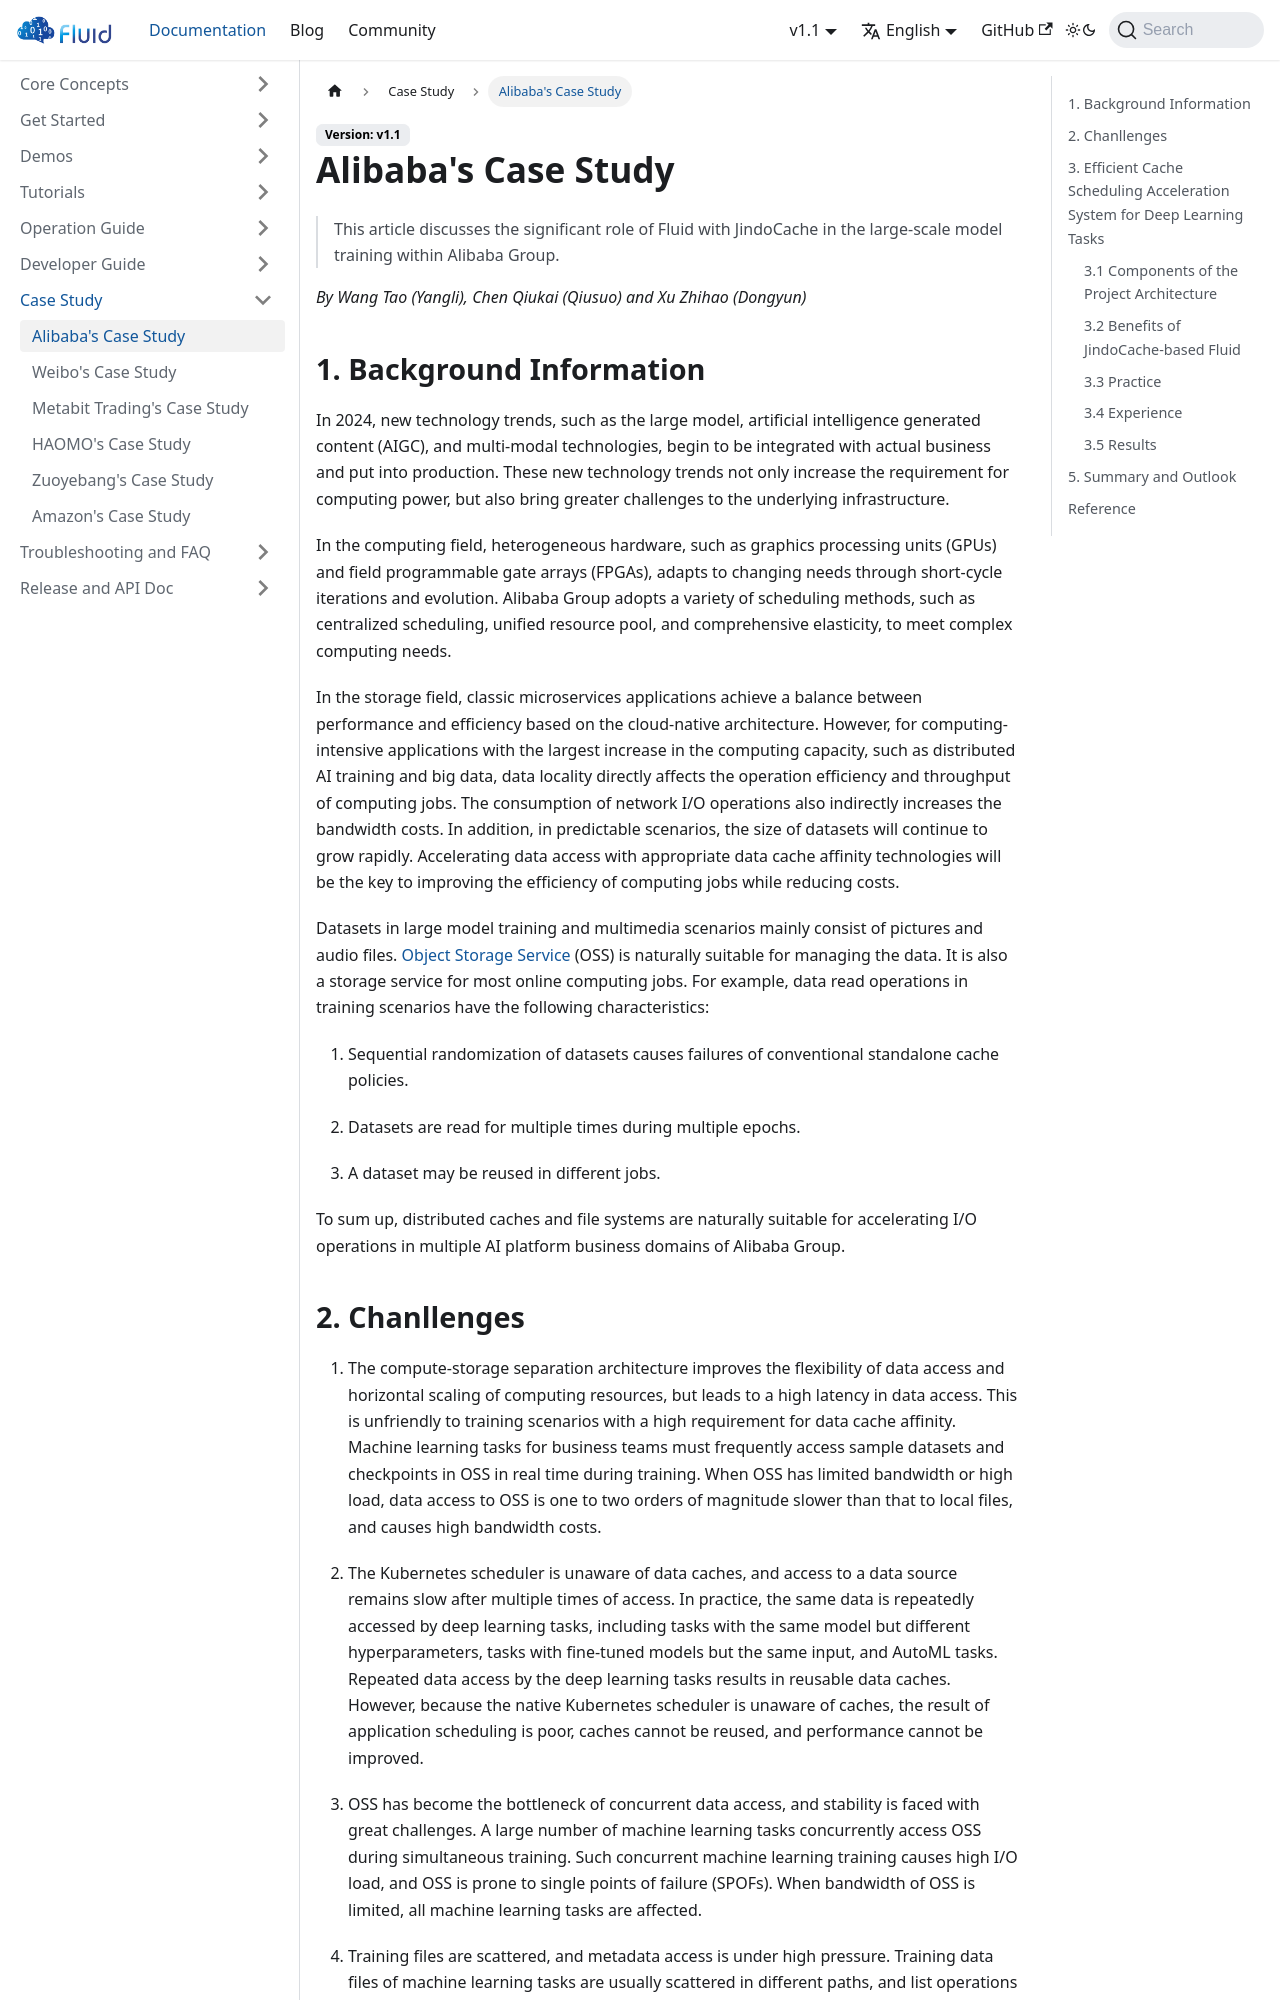

repository: fluid-cloudnative/fluid-cloudnative.github.io · page: docs/case-study/alibaba-case-study.html · generator: docusaurus

---
sidebar_label: Alibaba's Case Study
sidebar_position: 1
---

# Alibaba's Case Study
> This article discusses the significant role of Fluid with JindoCache in the large-scale model training within Alibaba Group.

*By Wang Tao (Yangli), Chen Qiukai (Qiusuo) and Xu Zhihao (Dongyun)*
## 1. Background Information
In 2024, new technology trends, such as the large model, artificial intelligence generated content (AIGC), and multi-modal technologies, begin to be integrated with actual business and put into production. These new technology trends not only increase the requirement for computing power, but also bring greater challenges to the underlying infrastructure.

In the computing field, heterogeneous hardware, such as graphics processing units (GPUs) and field programmable gate arrays (FPGAs), adapts to changing needs through short-cycle iterations and evolution. Alibaba Group adopts a variety of scheduling methods, such as centralized scheduling, unified resource pool, and comprehensive elasticity, to meet complex computing needs.

In the storage field, classic microservices applications achieve a balance between performance and efficiency based on the cloud-native architecture. However, for computing-intensive applications with the largest increase in the computing capacity, such as distributed AI training and big data, data locality directly affects the operation efficiency and throughput of computing jobs. The consumption of network I/O operations also indirectly increases the bandwidth costs. In addition, in predictable scenarios, the size of datasets will continue to grow rapidly. Accelerating data access with appropriate data cache affinity technologies will be the key to improving the efficiency of computing jobs while reducing costs.

Datasets in large model training and multimedia scenarios mainly consist of pictures and audio files. [Object Storage Service](https://www.alibabacloud.com/en/product/object-storage-service) (OSS) is naturally suitable for managing the data. It is also a storage service for most online computing jobs. For example, data read operations in training scenarios have the following characteristics:

1. Sequential randomization of datasets causes failures of conventional standalone cache policies.

2. Datasets are read for multiple times during multiple epochs.

3. A dataset may be reused in different jobs.

To sum up, distributed caches and file systems are naturally suitable for accelerating I/O operations in multiple AI platform business domains of Alibaba Group.
